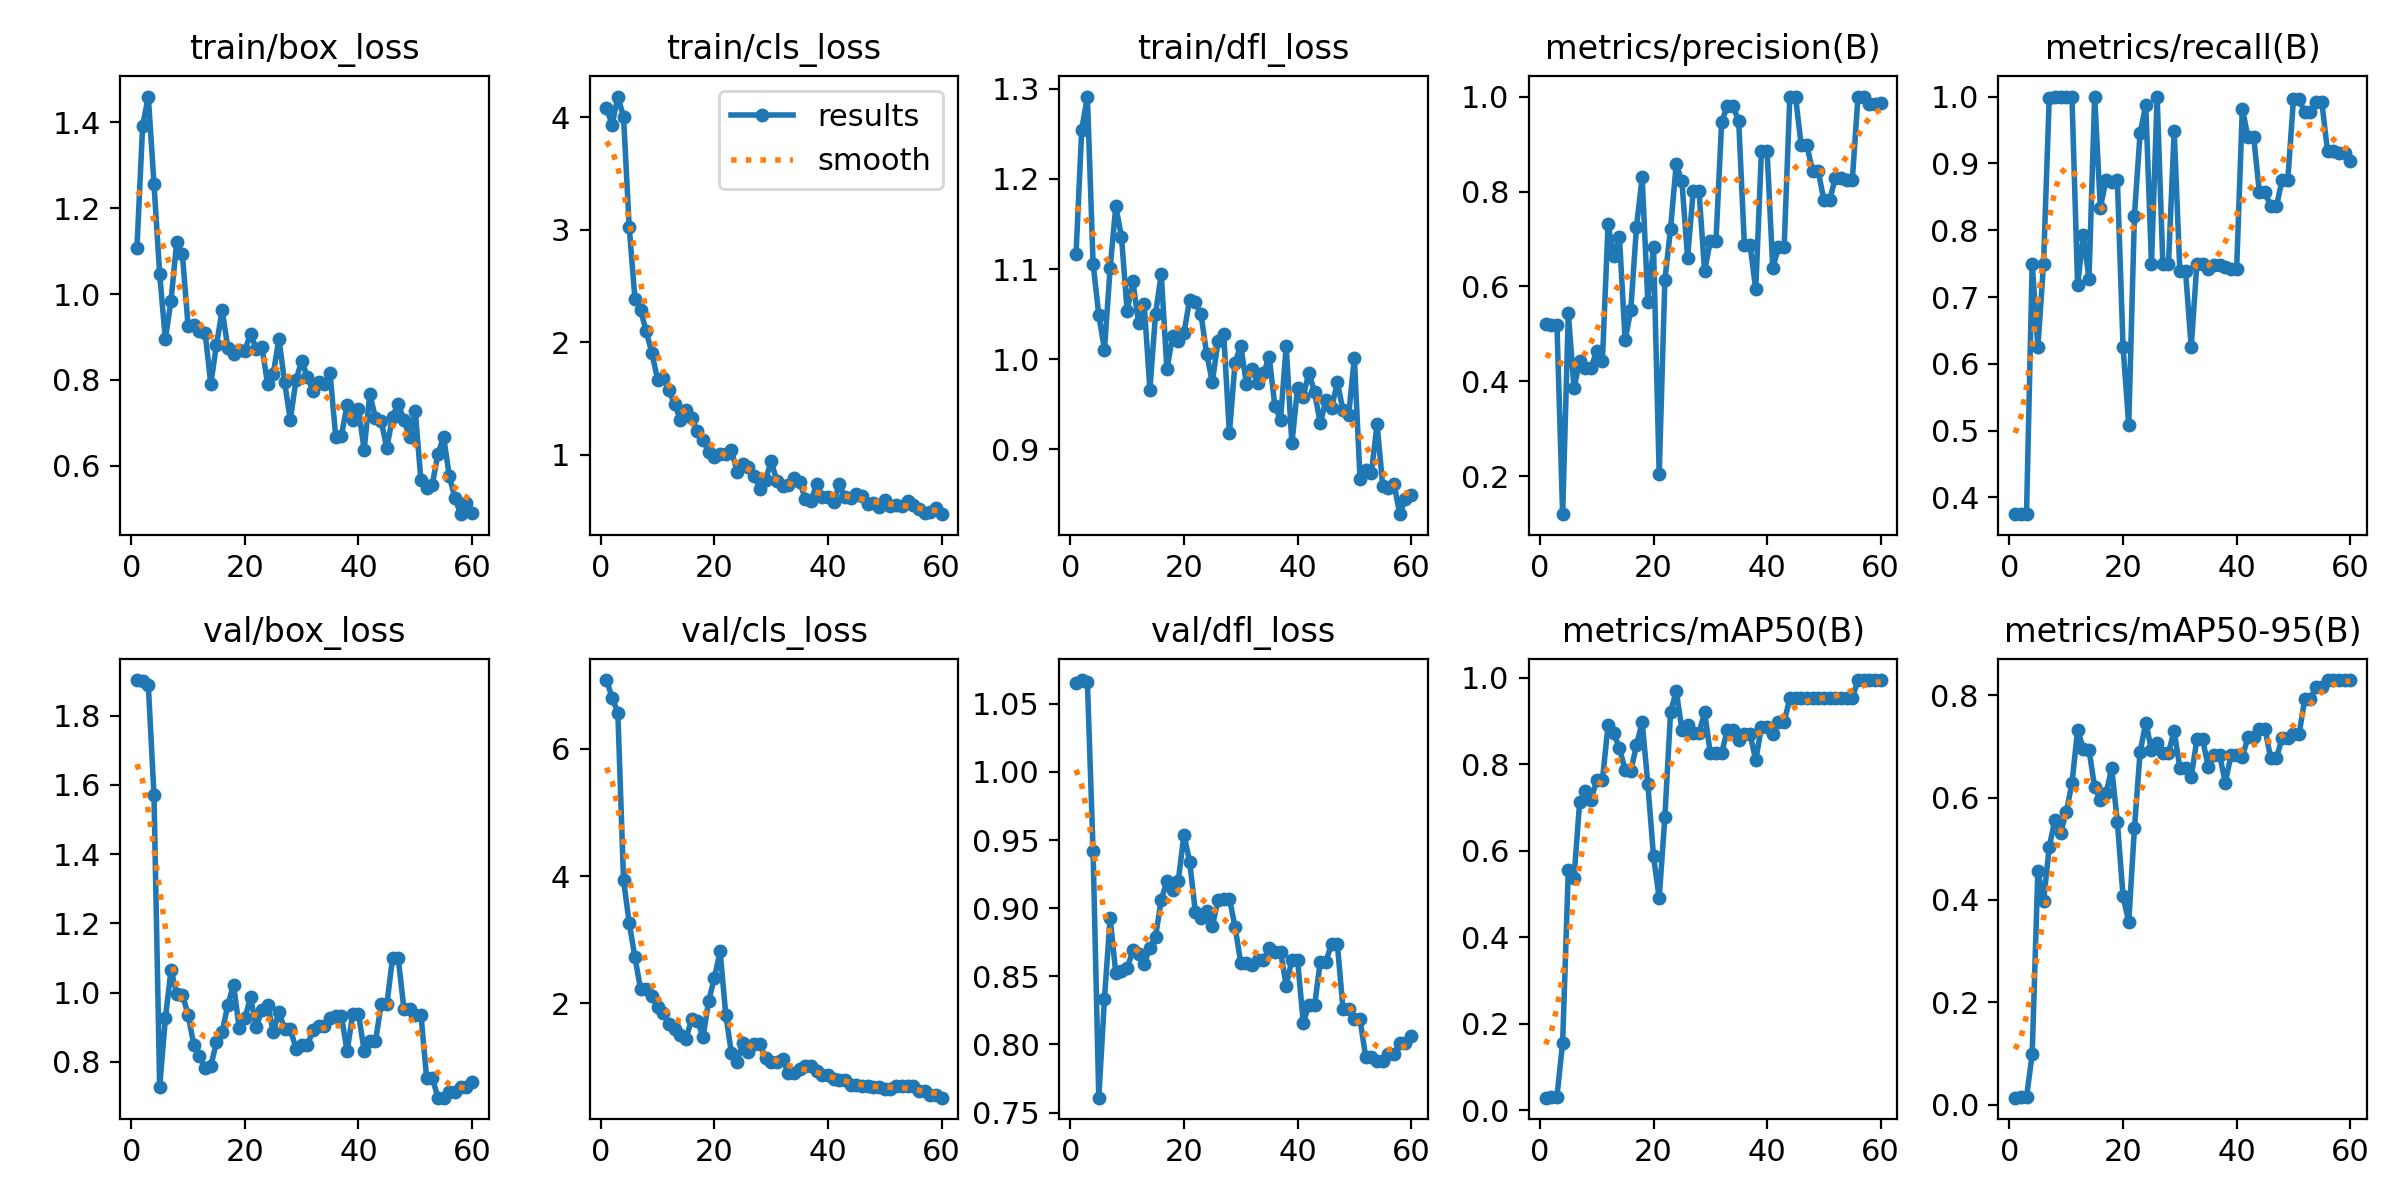

Data behind this chart, as committed beside it:
epoch, time, train/box_loss, train/cls_loss, train/dfl_loss, metrics/precision(B), metrics/recall(B), metrics/mAP50(B), metrics/mAP50-95(B), val/box_loss, val/cls_loss, val/dfl_loss, lr/pg0, lr/pg1, lr/pg2
1, 3.724, 1.108, 4.078, 1.117, 0.5208, 0.375, 0.02856, 0.01358, 1.903, 7.083, 1.065, 1.667e-05, 1.667e-05, 1.667e-05
2, 4.731, 1.392, 3.933, 1.255, 0.5197, 0.375, 0.03, 0.01393, 1.9, 6.804, 1.067, 4.91848e-05, 4.91848e-05, 4.91848e-05
3, 5.813, 1.46, 4.182, 1.291, 0.5186, 0.375, 0.03121, 0.01458, 1.888, 6.569, 1.066, 8.05995e-05, 8.05995e-05, 8.05995e-05
4, 6.871, 1.257, 4.003, 1.106, 0.1205, 0.75, 0.1558, 0.09867, 1.571, 3.933, 0.9418, 0.0001109, 0.0001109, 0.0001109
5, 8.093, 1.047, 3.022, 1.049, 0.5437, 0.625, 0.5552, 0.4573, 0.7284, 3.263, 0.761, 0.0001401, 0.0001401, 0.0001401
6, 9.349, 0.8948, 2.387, 1.011, 0.3861, 0.75, 0.5373, 0.3974, 0.9256, 2.723, 0.8334, 0.0001682, 0.0001682, 0.0001682
7, 10.49, 0.9847, 2.283, 1.101, 0.4432, 0.9981, 0.7137, 0.5031, 1.066, 2.221, 0.8928, 0.0001953, 0.0001953, 0.0001953
8, 12.23, 1.122, 2.096, 1.169, 0.4274, 1, 0.7381, 0.5564, 0.9971, 2.221, 0.8521, 0.0002212, 0.0002212, 0.0002212
9, 13.99, 1.093, 1.901, 1.135, 0.4291, 1, 0.7181, 0.531, 0.9948, 2.106, 0.8541, 0.000246, 0.000246, 0.000246
10, 15.11, 0.9264, 1.669, 1.053, 0.4639, 0.9998, 0.7631, 0.5715, 0.9366, 1.94, 0.8559, 0.0002697, 0.0002697, 0.0002697
11, 16.23, 0.9291, 1.683, 1.087, 0.443, 1, 0.7631, 0.628, 0.8505, 1.838, 0.869, 0.0002923, 0.0002923, 0.0002923
12, 17.43, 0.9142, 1.573, 1.04, 0.7312, 0.7177, 0.8908, 0.7322, 0.8166, 1.669, 0.8663, 0.0003138, 0.0003138, 0.0003138
13, 18.6, 0.9101, 1.448, 1.061, 0.6634, 0.7933, 0.8721, 0.6954, 0.7833, 1.6, 0.8594, 0.0003342, 0.0003342, 0.0003342
14, 19.82, 0.7902, 1.312, 0.9663, 0.7047, 0.7273, 0.8373, 0.6934, 0.7885, 1.502, 0.8707, 0.0003535, 0.0003535, 0.0003535
15, 20.88, 0.8821, 1.402, 1.051, 0.4867, 1, 0.7867, 0.6202, 0.8566, 1.442, 0.8792, 0.0003718, 0.0003718, 0.0003718
16, 21.93, 0.962, 1.322, 1.094, 0.5508, 0.8335, 0.7835, 0.595, 0.887, 1.75, 0.9061, 0.0003889, 0.0003889, 0.0003889
17, 23.08, 0.8755, 1.208, 0.9887, 0.725, 0.875, 0.845, 0.608, 0.9643, 1.727, 0.9199, 0.0004049, 0.0004049, 0.0004049
18, 24.66, 0.8605, 1.131, 1.026, 0.8299, 0.8726, 0.8971, 0.6574, 1.024, 1.468, 0.9137, 0.0004198, 0.0004198, 0.0004198
19, 26.34, 0.8706, 1.027, 1.021, 0.5671, 0.875, 0.7554, 0.5521, 0.8993, 2.04, 0.9202, 0.0004336, 0.0004336, 0.0004336
20, 27.39, 0.8685, 0.9814, 1.029, 0.6838, 0.625, 0.5867, 0.4068, 0.9264, 2.396, 0.9539, 0.0004463, 0.0004463, 0.0004463
21, 28.56, 0.9076, 1.007, 1.066, 0.2044, 0.5087, 0.4903, 0.3566, 0.9869, 2.814, 0.9342, 0.0004579, 0.0004579, 0.0004579
22, 29.61, 0.8723, 1.004, 1.063, 0.6137, 0.822, 0.6777, 0.5405, 0.9013, 1.82, 0.8975, 0.0004684, 0.0004684, 0.0004684
23, 30.66, 0.8772, 1.041, 1.05, 0.7219, 0.9452, 0.92, 0.6889, 0.9494, 1.21, 0.8926, 0.0004778, 0.0004778, 0.0004778
24, 31.81, 0.7907, 0.8449, 1.005, 0.8579, 0.9871, 0.97, 0.7466, 0.9657, 1.079, 0.8977, 0.0004862, 0.0004862, 0.0004862
25, 32.92, 0.8144, 0.9205, 0.9749, 0.8211, 0.75, 0.8804, 0.6935, 0.8874, 1.379, 0.8872, 0.0004934, 0.0004934, 0.0004934
26, 34, 0.8955, 0.8916, 1.02, 0.6604, 1, 0.8914, 0.707, 0.944, 1.235, 0.9058, 0.0004995, 0.0004995, 0.0004995
27, 35.14, 0.7941, 0.8125, 1.027, 0.8021, 0.75, 0.8721, 0.6877, 0.8951, 1.358, 0.907, 0.0005045, 0.0005045, 0.0005045
28, 36.38, 0.7073, 0.7001, 0.918, 0.8021, 0.75, 0.8721, 0.6877, 0.8951, 1.358, 0.907, 0.0005084, 0.0005084, 0.0005084
29, 38, 0.7995, 0.7773, 0.9963, 0.6319, 0.9486, 0.92, 0.7303, 0.8387, 1.135, 0.8863, 0.0005112, 0.0005112, 0.0005112
30, 39.46, 0.8441, 0.9423, 1.015, 0.6966, 0.7387, 0.8254, 0.6579, 0.8485, 1.078, 0.8599, 0.0005129, 0.0005129, 0.0005129
31, 40.55, 0.8077, 0.7658, 0.9726, 0.6966, 0.7387, 0.8254, 0.6579, 0.8485, 1.078, 0.8599, 0.0005135, 0.0005135, 0.0005135
32, 41.7, 0.7742, 0.7242, 0.9889, 0.9472, 0.625, 0.8263, 0.6399, 0.8911, 1.117, 0.8582, 0.000513, 0.000513, 0.000513
33, 42.92, 0.7942, 0.7275, 0.9735, 0.9797, 0.75, 0.8804, 0.7137, 0.9043, 0.9045, 0.8619, 0.0005114, 0.0005114, 0.0005114
34, 44.01, 0.7897, 0.7968, 0.9843, 0.9797, 0.75, 0.8804, 0.7137, 0.9043, 0.9045, 0.8619, 0.0005087, 0.0005087, 0.0005087
35, 45.13, 0.8158, 0.761, 1.003, 0.9481, 0.7418, 0.8561, 0.6601, 0.9277, 0.958, 0.8709, 0.000505, 0.000505, 0.000505
36, 46.17, 0.6669, 0.6079, 0.9487, 0.6875, 0.7473, 0.87, 0.683, 0.9334, 1.008, 0.8682, 0.0005001, 0.0005001, 0.0005001
37, 47.21, 0.6704, 0.587, 0.9329, 0.6875, 0.7473, 0.87, 0.683, 0.9334, 1.008, 0.8682, 0.0004941, 0.0004941, 0.0004941
38, 48.26, 0.7417, 0.7415, 1.015, 0.5938, 0.7444, 0.8093, 0.629, 0.831, 0.9296, 0.8432, 0.000487, 0.000487, 0.000487
39, 49.54, 0.7058, 0.6285, 0.9067, 0.8847, 0.7426, 0.8867, 0.6825, 0.9395, 0.8644, 0.8622, 0.0004788, 0.0004788, 0.0004788
40, 51.19, 0.7325, 0.6208, 0.968, 0.8847, 0.7426, 0.8867, 0.6825, 0.9395, 0.8644, 0.8622, 0.0004695, 0.0004695, 0.0004695
41, 52.55, 0.6368, 0.5841, 0.9586, 0.6388, 0.982, 0.87, 0.6796, 0.8327, 0.8083, 0.816, 0.0004591, 0.0004591, 0.0004591
42, 53.67, 0.767, 0.7361, 0.9853, 0.6825, 0.9389, 0.8971, 0.7181, 0.8604, 0.7933, 0.8287, 0.0004476, 0.0004476, 0.0004476
43, 54.75, 0.7112, 0.6205, 0.9632, 0.6825, 0.9389, 0.8971, 0.7181, 0.8604, 0.7933, 0.8287, 0.000435, 0.000435, 0.000435
44, 55.9, 0.7037, 0.6174, 0.9289, 1, 0.8569, 0.9533, 0.7335, 0.9665, 0.7103, 0.8608, 0.0004213, 0.0004213, 0.0004213
45, 56.88, 0.6416, 0.6481, 0.9551, 1, 0.8569, 0.9533, 0.7335, 0.9665, 0.7103, 0.8608, 0.0004065, 0.0004065, 0.0004065
46, 57.96, 0.7145, 0.6357, 0.9456, 0.8979, 0.8359, 0.9533, 0.6765, 1.1, 0.6969, 0.8741, 0.0003906, 0.0003906, 0.0003906
47, 59.09, 0.7449, 0.563, 0.9747, 0.8979, 0.8359, 0.9533, 0.6765, 1.1, 0.6969, 0.8741, 0.0003736, 0.0003736, 0.0003736
48, 60.26, 0.7063, 0.5706, 0.9433, 0.8429, 0.875, 0.9533, 0.7172, 0.9534, 0.6734, 0.8261, 0.0003555, 0.0003555, 0.0003555
49, 61.36, 0.6671, 0.5323, 0.9382, 0.8429, 0.875, 0.9533, 0.7172, 0.9534, 0.6734, 0.8261, 0.0003363, 0.0003363, 0.0003363
50, 62.76, 0.7273, 0.5976, 1.002, 0.7814, 0.9958, 0.9533, 0.7245, 0.9371, 0.6475, 0.8185, 0.000316, 0.000316, 0.000316
51, 66.7, 0.5661, 0.5453, 0.8669, 0.7814, 0.9958, 0.9533, 0.7245, 0.9371, 0.6475, 0.8185, 0.0002917, 0.0002917, 0.0002917
52, 68.47, 0.5493, 0.5529, 0.8778, 0.828, 0.9761, 0.9533, 0.7931, 0.7544, 0.7041, 0.7907, 0.0002642, 0.0002642, 0.0002642
53, 69.77, 0.5563, 0.547, 0.8741, 0.828, 0.9761, 0.9533, 0.7931, 0.7544, 0.7041, 0.7907, 0.0002367, 0.0002367, 0.0002367
54, 70.94, 0.6279, 0.5857, 0.928, 0.8237, 0.9914, 0.9533, 0.8167, 0.697, 0.7031, 0.7878, 0.0002092, 0.0002092, 0.0002092
55, 72.06, 0.6673, 0.5547, 0.8597, 0.8237, 0.9914, 0.9533, 0.8167, 0.697, 0.7031, 0.7878, 0.0001817, 0.0001817, 0.0001817
56, 73.25, 0.5756, 0.5206, 0.857, 1, 0.9182, 0.995, 0.8296, 0.7126, 0.6161, 0.7931, 0.0001542, 0.0001542, 0.0001542
57, 74.32, 0.5244, 0.4788, 0.8614, 1, 0.9182, 0.995, 0.8296, 0.7126, 0.6161, 0.7931, 0.0001267, 0.0001267, 0.0001267
58, 75.6, 0.4874, 0.4875, 0.8283, 0.9834, 0.9153, 0.995, 0.8296, 0.7275, 0.5621, 0.8012, 9.91865e-05, 9.91865e-05, 9.91865e-05
59, 77.31, 0.5144, 0.523, 0.8456, 0.9834, 0.9153, 0.995, 0.8296, 0.7275, 0.5621, 0.8012, 7.1681e-05, 7.1681e-05, 7.1681e-05
60, 78.62, 0.489, 0.472, 0.8492, 0.9859, 0.9041, 0.995, 0.8296, 0.7415, 0.5133, 0.8059, 4.41755e-05, 4.41755e-05, 4.41755e-05
